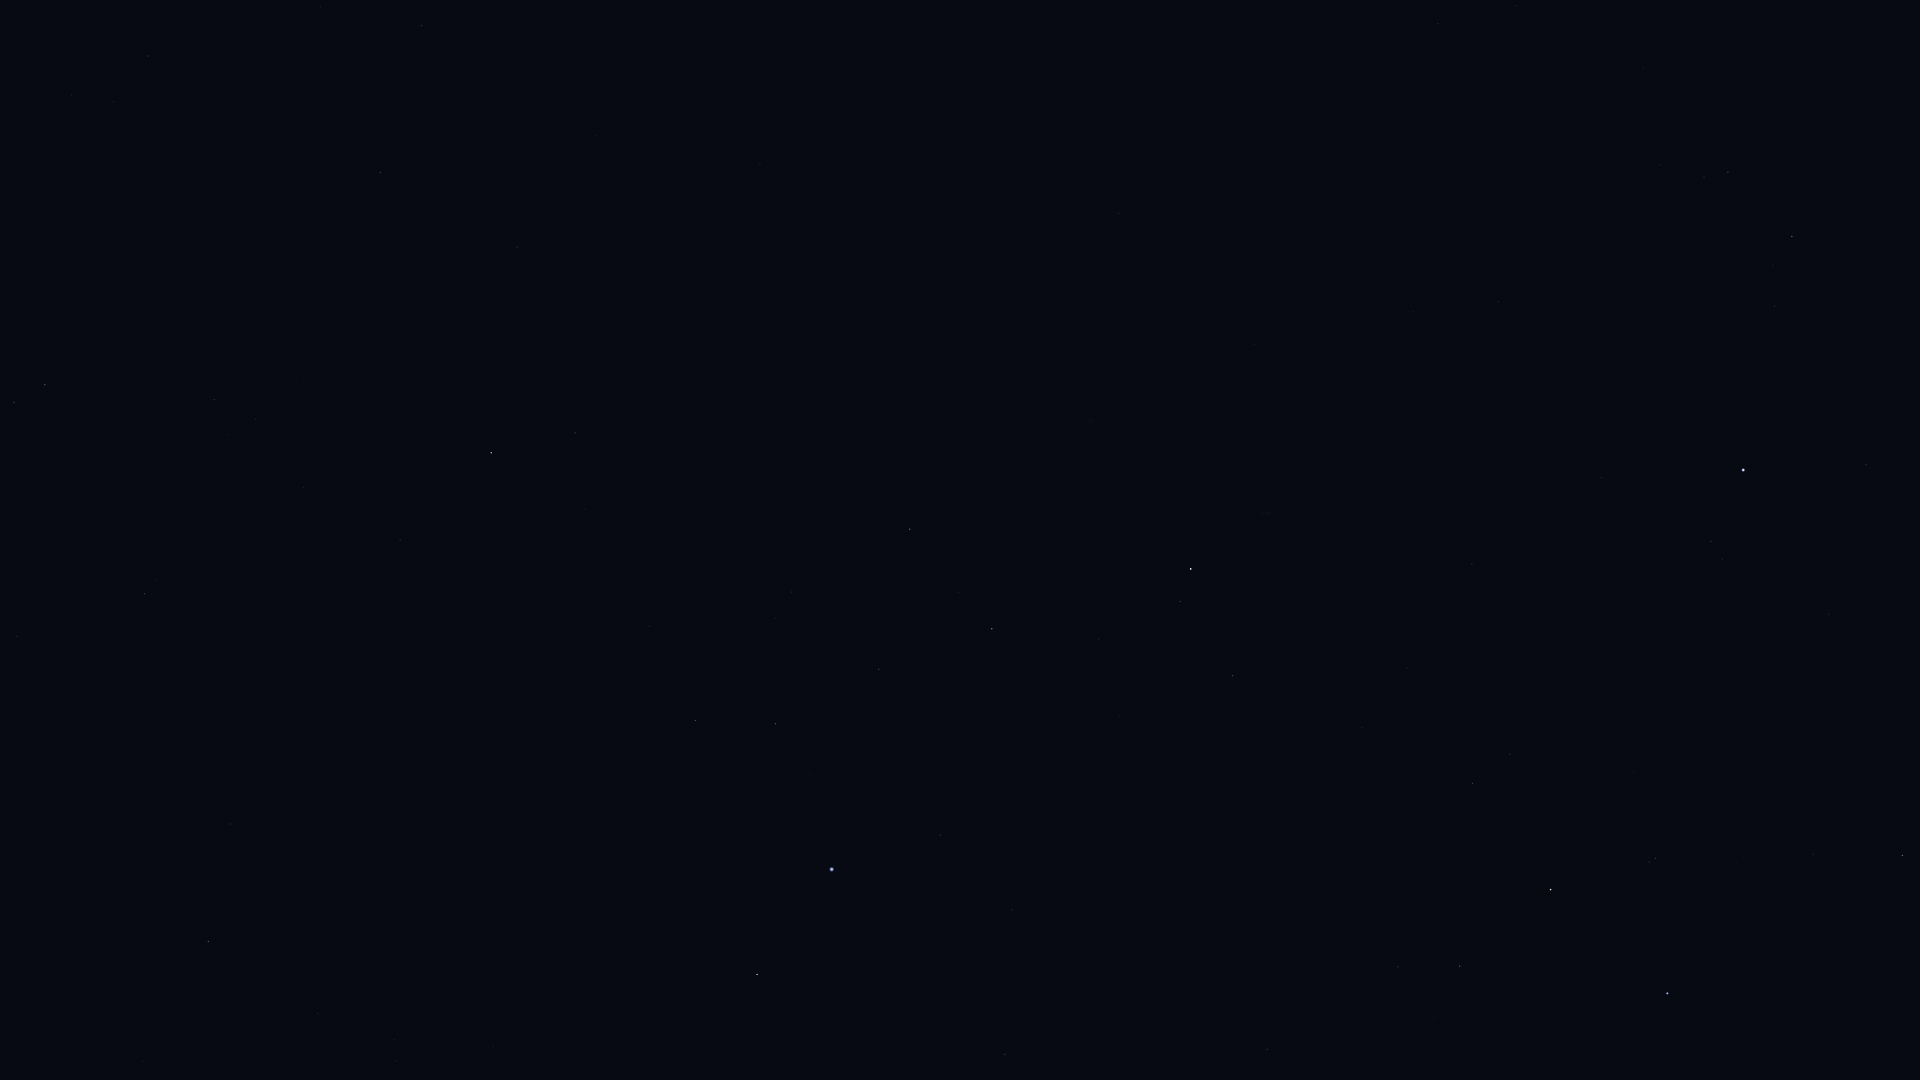

The file beside this chart, header and first rows:
Star_ID, Name, X, Y
765, HIP 765, 1233, 676
2072, HIP 2072, 1180, 602
2081, Ankaa, 1191, 569
2484, HIP 2484, 1005, 1054
3479, Cocibolca, 1213, 162
4577, HIP 4577, 1119, 213
5054, Nenque, 1035, 454
5348, Wurren, 940, 835
7083, HIP 7083, 879, 669
7588, Achernar, 832, 869
8837, HIP 8837, 792, 592
9007, HIP 9007, 775, 724
9236, HIP 9236, 757, 975
10602, HIP 10602, 695, 720
11407, HIP 11407, 649, 626
12413, HIP 12413, 585, 509
12484, HIP 12484, 609, 803
12486, HIP 12486, 575, 433
12961, Koeia, 515, 5
13147, HIP 13147, 517, 247
13847, Acamar, 491, 453
14146, HIP 14146, 422, 26
14240, HIP 14240, 550, 946
14879, Dalim, 381, 173
15510, HIP 15510, 400, 540
15578, Intan, 352, 303
17096, Tupi, 381, 807
17651, HIP 17651, 148, 56
17797, HIP 17797, 229, 435
17874, HIP 17874, 214, 400
18597, HIP 18597, 394, 1040
19747, HIP 19747, 145, 594
19893, HIP 19893, 231, 824
19921, HIP 19921, 318, 1013
21248, Beemim, 14, 402
21060, HIP 21060, 97, 692
21281, HIP 21281, 208, 941
21770, HIP 21770, 17, 636
109268, Alnair, 1667, 993
108085, Aldhanab, 1902, 856
108375, Itonda, 1881, 851
109111, HIP 109111, 1813, 854
110997, HIP 110997, 1655, 858
111954, HIP 111954, 1866, 465
112122, Tiaki, 1551, 890
112623, HIP 112623, 1460, 966
113246, HIP 113246, 1711, 541
113368, Fomalhaut, 1743, 470
113638, HIP 113638, 1398, 967
114131, HIP 114131, 1510, 754
114341, HIP 114341, 1792, 236
114421, HIP 114421, 1473, 783
114996, HIP 114996, 1267, 1050
115102, HIP 115102, 1601, 478
115438, HIP 115438, 1728, 172
116084, Poerava, 1228, 1024
116231, HIP 116231, 1472, 564
118319, Axólotl, 1493, 140
